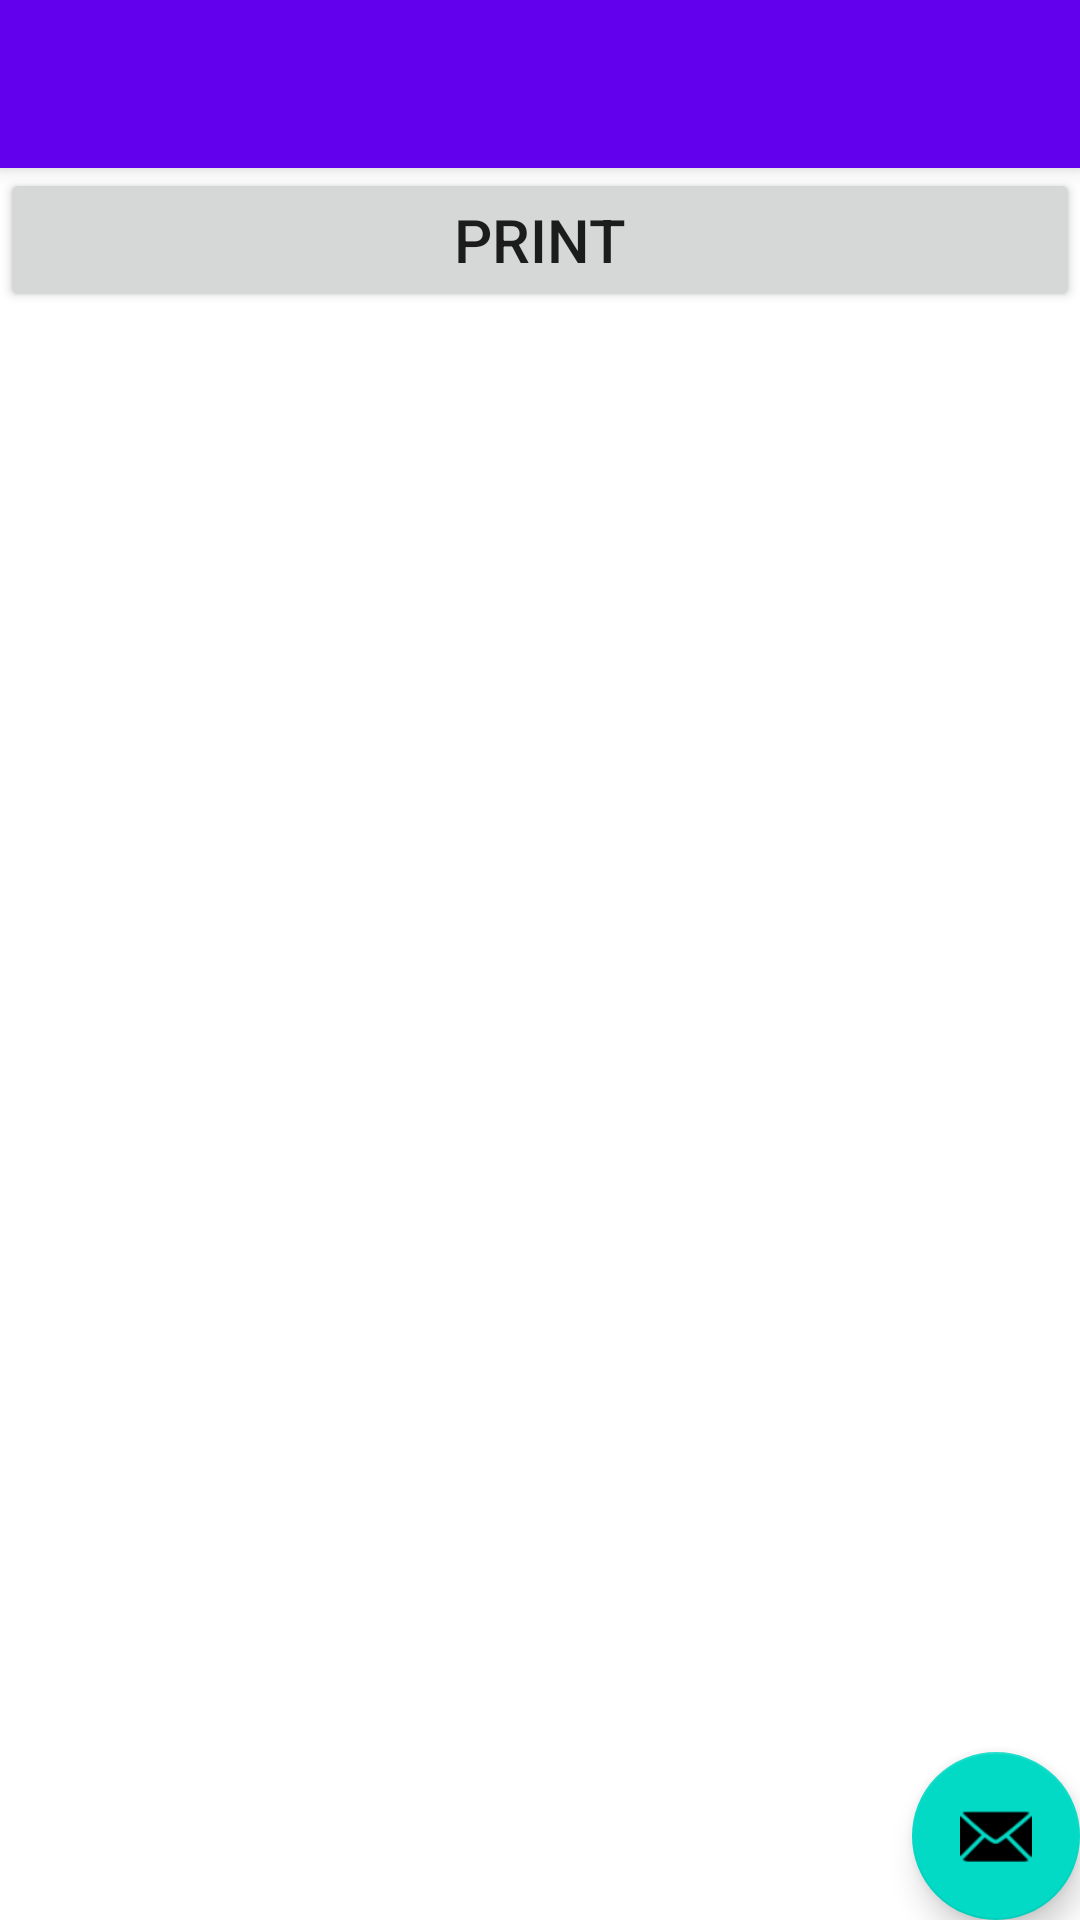

Reconstruct the res/layout file that produces this screen, plus the resources it refers to.
<!-- AndroidManifest.xml: activity theme Theme.SunmiV2POSExample.NoActionBar -->
<!-- res/layout/activity_main.xml -->
<?xml version="1.0" encoding="utf-8"?>
<androidx.coordinatorlayout.widget.CoordinatorLayout xmlns:android="http://schemas.android.com/apk/res/android"
    xmlns:app="http://schemas.android.com/apk/res-auto"
    xmlns:tools="http://schemas.android.com/tools"
    android:layout_width="match_parent"
    android:layout_height="match_parent"
    tools:context=".MainActivity">

    <com.google.android.material.appbar.AppBarLayout
        android:layout_width="match_parent"
        android:layout_height="wrap_content"
        android:theme="@style/Theme.SunmiV2POSExample.AppBarOverlay">

        <androidx.appcompat.widget.Toolbar
            android:id="@+id/toolbar"
            android:layout_width="match_parent"
            android:layout_height="?attr/actionBarSize"
            android:background="?attr/colorPrimary"
            app:popupTheme="@style/Theme.SunmiV2POSExample.PopupOverlay" />

    </com.google.android.material.appbar.AppBarLayout>

    <include layout="@layout/content_main" />

    <com.google.android.material.floatingactionbutton.FloatingActionButton
        android:id="@+id/fab"
        android:layout_width="wrap_content"
        android:layout_height="wrap_content"
        android:layout_gravity="bottom|end"
        android:layout_margin="@dimen/fab_margin"
        app:srcCompat="@android:drawable/ic_dialog_email" />

</androidx.coordinatorlayout.widget.CoordinatorLayout>
<!-- res/layout/content_main.xml (included above) -->
<?xml version="1.0" encoding="utf-8"?>
<androidx.constraintlayout.widget.ConstraintLayout xmlns:android="http://schemas.android.com/apk/res/android"
    xmlns:app="http://schemas.android.com/apk/res-auto"
    xmlns:tools="http://schemas.android.com/tools"
    android:layout_width="match_parent"
    android:layout_height="match_parent"
    app:layout_behavior="@string/appbar_scrolling_view_behavior">



    <Button
        android:id="@+id/id_button"
        android:text="Print"
        android:textSize="20dp"
        android:layout_width="match_parent"
        android:layout_height="wrap_content"
        tools:ignore="MissingConstraints" />


</androidx.constraintlayout.widget.ConstraintLayout>
<!-- resources referenced by this layout -->
<resources>
  <style name="Theme.SunmiV2POSExample.AppBarOverlay" parent="ThemeOverlay.AppCompat.Dark.ActionBar" />
  <style name="Theme.SunmiV2POSExample.PopupOverlay" parent="ThemeOverlay.AppCompat.Light" />
  <style name="Theme.SunmiV2POSExample.NoActionBar">
          <item name="windowActionBar">false</item>
          <item name="windowNoTitle">true</item>
      </style>
</resources>
